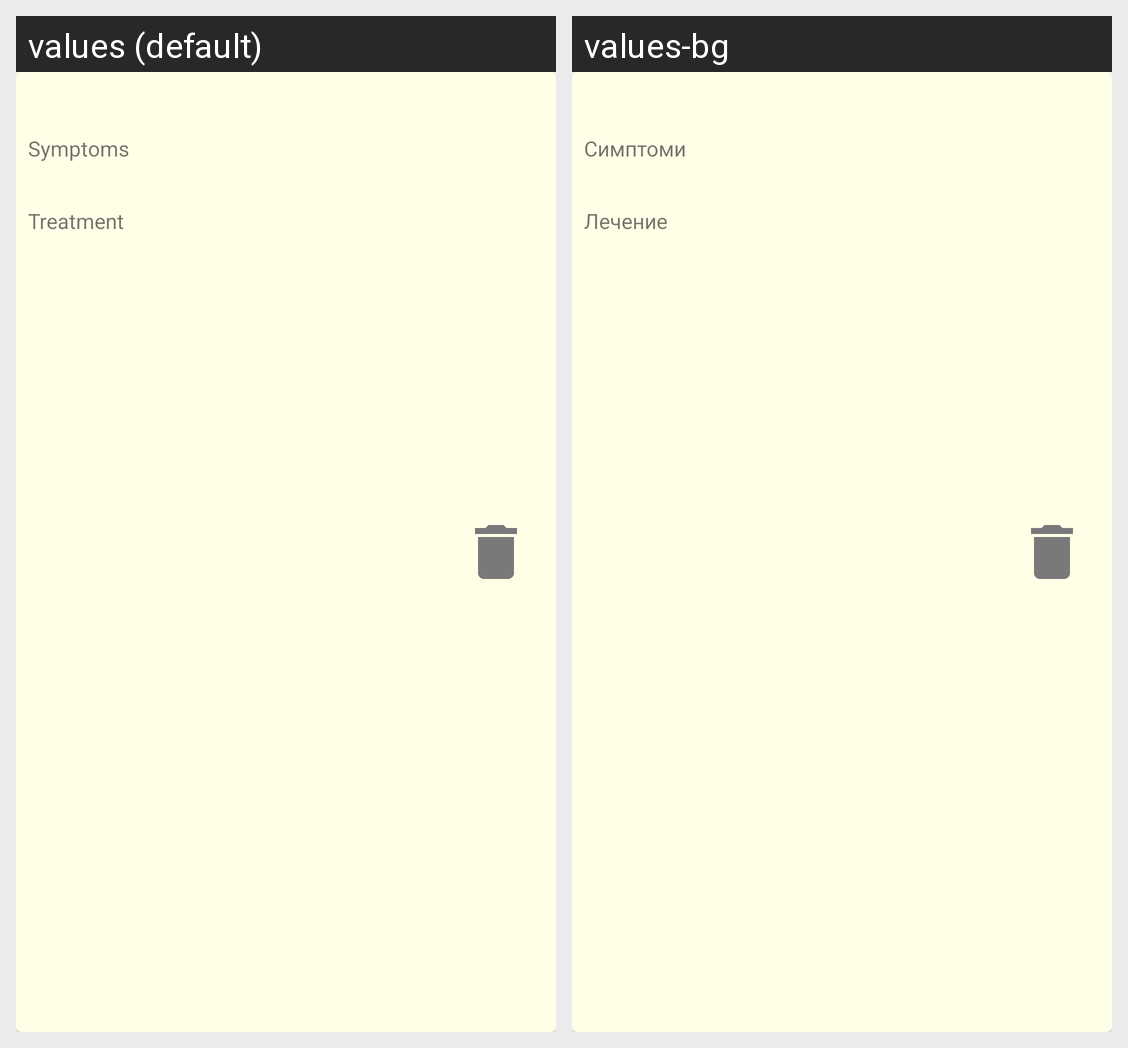

Translations of the strings shown on this Android screen, per locale in the grid:
Android screen res/layout/check_up_item.xml rendered under 2 locales, left to right: values (default), values-bg. Device: Nexus 5 (rendered at 1080×1920; each locale shown at half size, 540×960, under a caption strip naming it); theme AppTheme.
Strings drawn on this screen, with the default value and each locale's value (text and hints the layout hard-codes, and strings that could not be matched under every locale, appear in the picture but are not listed):

symptoms
  values: Symptoms
  values-bg: Симптоми

treatment
  values: Treatment
  values-bg: Лечение
